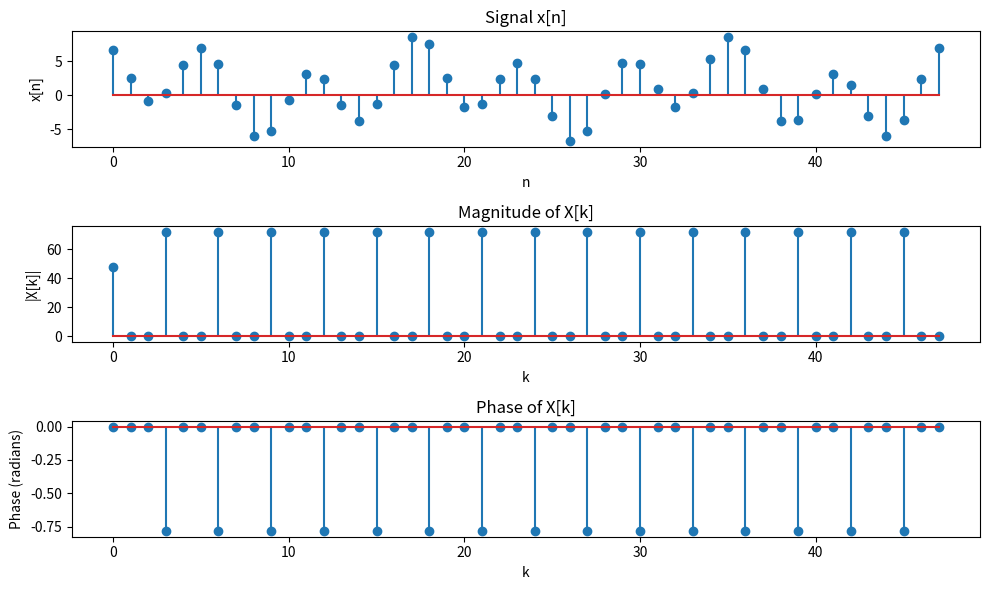

Write the Python code that produced this figure.
import numpy as np
import matplotlib.pyplot as plt

# Given signal parameters
N = 48
n_values = np.arange(N)
x_n = 1 + 3 * np.sin((15 * np.pi / 8) * n_values + (3 * np.pi / 4)) - 5 * np.sin((np.pi / 3) * n_values - (np.pi / 4))

# DFT coefficients (from previous calculation)
X_k = np.array([48.0000 + 0.0000j, 0.0000 - 0.0000j, 0.0000 - 0.0000j
                ,50.9117 - 50.9117j, -0.0000 + 0.0000j, 0.0000 - 0.0000j
                ,50.9117 - 50.9117j, -0.0000 + 0.0000j, 0.0000 - 0.0000j
                ,50.9117 - 50.9117j, -0.0000 + 0.0000j, 0.0000 - 0.0000j
                ,50.9117 - 50.9117j, -0.0000 + 0.0000j, 0.0000 - 0.0000j
                ,50.9117 - 50.9117j, -0.0000 + 0.0000j, 0.0000 - 0.0000j
                ,50.9117 - 50.9117j, -0.0000 + 0.0000j, 0.0000 - 0.0000j
                ,50.9117 - 50.9117j, -0.0000 + 0.0000j, 0.0000 - 0.0000j
                ,50.9117 - 50.9117j, -0.0000 + 0.0000j, 0.0000 - 0.0000j
                ,50.9117 - 50.9117j, -0.0000 + 0.0000j, 0.0000 - 0.0000j
                ,50.9117 - 50.9117j, -0.0000 + 0.0000j, 0.0000 - 0.0000j
                ,50.9117 - 50.9117j, -0.0000 + 0.0000j, 0.0000 - 0.0000j
                ,50.9117 - 50.9117j, -0.0000 + 0.0000j, 0.0000 - 0.0000j
                ,50.9117 - 50.9117j, -0.0000 + 0.0000j, 0.0000 - 0.0000j
                ,50.9117 - 50.9117j, -0.0000 + 0.0000j, 0.0000 - 0.0000j
                ,50.9117 - 50.9117j, -0.0000 + 0.0000j, 0.0000 - 0.0000j
                ])

# Compute magnitude and phase of X[k]
magnitude_X_k = np.abs(X_k)
phase_X_k = np.angle(X_k)

# Plot x[n]
plt.figure(figsize=(10, 6))
plt.subplot(3, 1, 1)
plt.stem(n_values, x_n)
plt.title("Signal x[n]")
plt.xlabel("n")
plt.ylabel("x[n]")

# Plot magnitude of X[k]
plt.subplot(3, 1, 2)
plt.stem(np.arange(N), magnitude_X_k)
plt.title("Magnitude of X[k]")
plt.xlabel("k")
plt.ylabel("|X[k]|")

# Plot phase of X[k]
plt.subplot(3, 1, 3)
plt.stem(np.arange(N), phase_X_k)
plt.title("Phase of X[k]")
plt.xlabel("k")
plt.ylabel("Phase (radians)")

plt.tight_layout()
plt.show()

